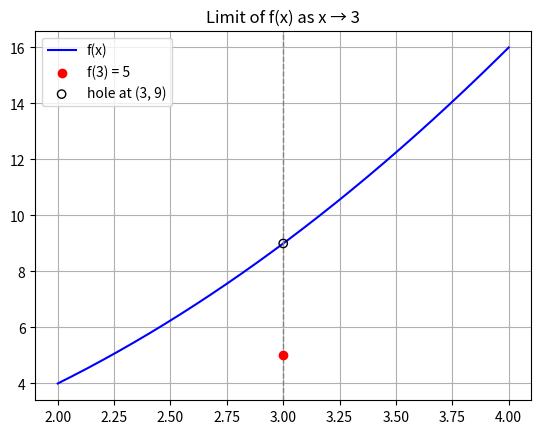

Source code (Python): (Note: this script raises an exception after producing the figure.)


import numpy as np                  # NumPy is used for fast numerical operations and arrays
import matplotlib.pyplot as plt     # Matplotlib is used for plotting graphs

# Define a piecewise function f(x):
# It returns x^2 normally, but if x == 3, it returns 5 (to simulate a discontinuity or hole)
def f(x):
    return np.where(x == 3, 5, x**2)  # np.where(condition, value_if_true, value_if_false)

# Generate x values from 2 to 4 using 1000 points
x_vals = np.linspace(2, 4, 1000)      # This gives us a smooth curve
y_vals = f(x_vals)                    # Evaluate f(x) for each x in the array

# Plot the continuous part of the function (f(x) = x^2)
plt.plot(x_vals, y_vals, label='f(x)', color='blue')

# Plot the defined value at x = 3 (f(3) = 5) as a solid red dot
plt.scatter(3, 5, color='red', label='f(3) = 5', zorder=5)

# Plot the hole at (3, 9) as a hollow black circle (the actual limit)
plt.scatter(3, 9, color='black', marker='o', facecolors='none',
            label='hole at (3, 9)', zorder=5)

# Add a vertical dashed line at x = 3 for visual emphasis
plt.axvline(3, color='gray', linestyle='--', linewidth=1)

# Add plot title and labels
plt.title("Limit of f(x) as x → 3")
plt.legend()          # Show the legend for labels
plt.grid(True)        # Add a grid for easier viewing
plt.show()            # Display the full plot
import numpy as np                  # NumPy is used for fast numerical operations and arrays
import matplotlib.pyplot as plt     # Matplotlib is used for plotting graphs

# Define a piecewise function f(x):
# It returns x^2 normally, but if x == 3, it returns 5 (to simulate a discontinuity or hole)
def f(x):
    return np.where(x == 3, 5, x**2)  # np.where(condition, value_if_true, value_if_false)

# Generate x values from 2 to 4 using 1000 points
x_vals = np.linspace(2, 4, 1000)      # This gives us a smooth curve
y_vals = f(x_vals)                    # Evaluate f(x) for each x in the array

# Plot the continuous part of the function (f(x) = x^2)
plt.plot(x_vals, y_vals, label='f(x)', color='blue')

# Plot the defined value at x = 3 (f(3) = 5) as a solid red dot
plt.scatter(3, 5, color='red', label='f(3) = 5', zorder=5)

# Plot the hole at (3, 9) as a hollow black circle (the actual limit)
plt.scatter(3, 9, color='black', marker='o', facecolors='none',
            label='hole at (3, 9)', zorder=5)

# Add a vertical dashed line at x = 3 for visual emphasis
plt.axvline(3, color='gray', linestyle='--', linewidth=1)

# Add plot title and labels
plt.title("Limit of f(x) as x → 3")
plt.legend()          # Show the legend for labels
plt.grid(True)        # Add a grid for easier viewing
plt.show()            # Display the full plot


import ipywidgets as widgets
from IPython.display import display, Markdown, clear_output

# (question, answer, PEMDAS-style mnemonic)
flashcards = [

# 0.1 What Is Calculus

("What are the two main ideas of calculus?",
"🧠 Theory:\n"
"1. Derivatives → Rate of change (how fast something is changing)\n"
"2. Integrals → Accumulation (how much total has built up)\n\n"
"🗣️ Plain English:\n"
"Derivatives tell you how steep. Integrals tell you how much.\""),

("Why do we start with limits?",
"🧠 Theory:\n"
"Limits are the foundation of derivatives — they describe the behavior of a function near a point.\n\n"
"🗣️ Plain English:\n"
"To define slope at a point, we need to shrink the gap between two points — that’s a limit.\""),

# 1. What Is a Limit?

("What is a limit?",
"🧠 Theory:\n"
"A limit tells us what value a function is approaching as x gets close to a certain value.\n\n"
"➕ Formula:\n"
"    lim(x→a) f(x) = L\n\n"
"🗣️ Plain English:\n"
"What is the graph heading toward, even if it doesn’t actually get there?\""),

("What does lim(x→2) (3x + 1) equal?",
"🧠 Solve:\n"
"Plug in x = 2 → 3(2) + 1 = 7\n\n"
"➕ Final Answer:\n"
"    lim(x→2) (3x + 1) = 7"),

("What does this limit mean?\n    lim(x→a) f(x) = L",
"🧠 Theory:\n"
"As x gets close to a, f(x) gets close to L. It doesn’t matter what happens exactly at x = a.\n\n"
"🗣️ Plain English:\n"
"It’s the value the function is trying to reach as x approaches a.\""),

("Can the limit be different from f(a)?",
"🧠 Theory:\n"
"Yes! A function’s value can jump or have a hole at x = a.\n\n"
"🗣️ Plain English:\n"
"Limits care about the approach — not the exact value at that spot.\"\n\n"
"💡 Mnemonic:\n"
"Limits look, not touch.\""),

("What’s an example where limit ≠ f(x)?",
"🧠 Example:\n"
"f(x) = x² for x ≠ 3, but f(3) = 5\n\n"
"Then:\n"
"    lim(x→3) f(x) = 9 ≠ f(3) = 5\n\n"
"🗣️ Plain English:\n"
"The function acts like x² near x = 3, so it heads toward 9 — but we manually set f(3) = 5.\""),

# 2. Graphical Understanding

("What does it mean visually for a limit to exist?",
"🧠 Theory:\n"
"The left-hand and right-hand sides must approach the same height (value).\n\n"
"➕ Formula:\n"
"    lim(x→a⁻) = lim(x→a⁺)\n\n"
"🗣️ Plain English:\n"
"The curve has to meet from both sides at the same y-value.\""),

("When does a limit not exist?",
"🧠 Theory:\n"
"If the left and right sides go to different values, or the graph jumps/oscillates.\n\n"
"🗣️ Plain English:\n"
"When both sides don’t agree, there’s no limit.\""),

("What does lim(x→3) (x² - 9)/(x - 3) equal?",
"✍️ Solve Step-by-Step:\n"
"1. x² - 9 = (x - 3)(x + 3)\n"
"2. Cancel (x - 3)\n"
"3. What’s left: f(x) = x + 3\n"
"4. Plug in x = 3 → 3 + 3 = 6\n\n"
"✅ Final Answer:\n"
"    lim(x→3) (x² - 9)/(x - 3) = 6"),

("Why does 0/0 mean we can’t just plug in?",
"🧠 Theory:\n"
"0/0 is undefined — it means we need to simplify first (usually by factoring).\n\n"
"🗣️ Plain English:\n"
"0/0 is a red flag. You need to clean the expression up first.\""),

# 3. Python Visualization

("What does the Python code with np.where(x == 3, 5, x²) do?",
"🧠 Theory:\n"
"It defines a function where f(3) = 5, but everywhere else f(x) = x²\n\n"
"✅ Visualization:\n"
"• f(3) is a red dot at y = 5\n"
"• Limit is the hole at (3, 9)\n\n"
"🗣️ Plain English:\n"
"Function jumps at 3, but the trend wants to hit 9.\""),

("Why does plt.scatter(3, 9, facecolors='none') show a hole?",
"🧠 Theory:\n"
"It shows a hollow circle at (3, 9) to indicate where the limit is, but the function doesn’t exist.\n\n"
"🗣️ Plain English:\n"
"That’s where the graph wants to go, but there’s a missing value.\""),

# 4. One-Sided Limits (intro)

("What is lim(x→a⁻) f(x)?",
"🧠 Theory:\n"
"The value that f(x) approaches from the left side (x < a)\n\n"
"🗣️ Plain English:\n"
"Sneaking up on x = a from the left.\""),

("What is lim(x→a⁺) f(x)?",
"🧠 Theory:\n"
"The value that f(x) approaches from the right side (x > a)\n\n"
"🗣️ Plain English:\n"
"Coming in from the right side of x = a.\""),

("When do one-sided limits help?",
"🧠 Theory:\n"
"When the function behaves differently on each side of x — especially for jumps or piecewise functions.\n\n"
"🗣️ Plain English:\n"
"They let you check each direction separately.\""),

# Summary

("How can you tell visually if a limit exists?",
"🧠 Theory:\n"
"Zoom in on both sides — if they both head to the same height, the limit exists.\n\n"
"💡 Mnemonic:\n"
"Left = Right → Limit exists\""),

("What’s the mnemonic for remembering how limits work?",
"💡 Mnemonic:\n"
"Limits look, not touch\"\n\n"
"🗣️ Plain English:\n"
"The limit cares about what happens around the point, not at it.\"")
]

index = 0
showing_answer = False
output = widgets.Output()

# Buttons
prev_button = widgets.Button(description="◀️ Previous")
show_button = widgets.Button(description="Show Answer 👁️")
next_button = widgets.Button(description="Next ▶️")
restart_button = widgets.Button(description="🔁 Restart")
restart_button.layout.display = 'none'  # Hidden initially

def update_card():
    with output:
        clear_output(wait=True)
        card = flashcards[index]

        if len(card) == 2:
            question, answer = card
            mnemonic = ""
        else:
            question, answer, mnemonic = card

        display(Markdown(f"**Q:** {question}"))
        if showing_answer:
            display(Markdown(f"\n---\n\n**A:** {answer}"))
            if mnemonic.strip():
                display(Markdown(mnemonic))

    # Update button states
    prev_button.disabled = index == 0
    next_button.disabled = False
    show_button.description = "Hide Answer 🙈" if showing_answer else "Show Answer 👁️"

def show_toggle(_):
    global showing_answer
    showing_answer = not showing_answer
    update_card()

def next_card(_):
    global index, showing_answer
    if index < len(flashcards) - 1:
        index += 1
        showing_answer = False
        update_card()
    else:
        with output:
            clear_output()
            display(Markdown("🎉 **You've reached the end of the flashcards.**"))
        show_button.layout.display = 'none'
        next_button.layout.display = 'none'
        prev_button.layout.display = 'none'
        restart_button.layout.display = ''

def prev_card(_):
    global index, showing_answer
    if index > 0:
        index -= 1
        showing_answer = False
        update_card()

def restart(_):
    global index, showing_answer
    index = 0
    showing_answer = False
    show_button.layout.display = ''
    next_button.layout.display = ''
    prev_button.layout.display = ''
    restart_button.layout.display = 'none'
    update_card()

# Attach handlers
show_button.on_click(show_toggle)
next_button.on_click(next_card)
prev_button.on_click(prev_card)
restart_button.on_click(restart)

# Initialize display
update_card()
display(widgets.HBox([prev_button, show_button, next_button, restart_button]), output)

import ipywidgets as widgets
from IPython.display import display, Markdown, clear_output, HTML

# (question, answer, PEMDAS-style mnemonic)
flashcards = [

("Step 1: Import libraries",
"🧠 Concept:\n"
"Import NumPy for math and Matplotlib for plotting.\n\n"
"✅ Code:\n"
"    import numpy as np                  # For arrays and math\n"
"    import matplotlib.pyplot as plt     # For plotting"),

("Step 2: Define the function with a hole at x = 3",
"🧠 Concept:\n"
"This piecewise function returns x² normally, but returns 5 when x == 3.\n\n"
"✅ Code:\n"
"    def f(x):\n"
"        return np.where(x == 3, 5, x**2)  # Forces a jump at x = 3"),

("Step 3: Generate x and y values",
"🧠 Concept:\n"
"Creates a smooth range of x-values and applies f(x) to them.\n\n"
"✅ Code:\n"
"    x_vals = np.linspace(2, 4, 1000)      # From x=2 to x=4\n"
"    y_vals = f(x_vals)                    # Apply f(x) to each x"),

("Step 4: Plot the main curve",
"🧠 Concept:\n"
"Draw the curve using plt.plot().\n\n"
"✅ Code:\n"
"    plt.plot(x_vals, y_vals, label='f(x)', color='blue')"),

("Step 5: Show f(3) = 5 as a red dot",
"🧠 Concept:\n"
"Adds a red solid dot where the function was forced to jump.\n\n"
"✅ Code:\n"
"    plt.scatter(3, 5, color='red', label='f(3) = 5', zorder=5)"),

("Step 6: Plot the limit as a hollow dot",
"🧠 Concept:\n"
"This shows where the graph is actually heading: (3, 9)\n\n"
"✅ Code:\n"
"    plt.scatter(3, 9, color='black', marker='o', facecolors='none',\n"
"                label='hole at (3, 9)', zorder=5)"),

("Step 7: Add a vertical guide line",
"🧠 Concept:\n"
"A dashed line makes it easier to focus on x = 3.\n\n"
"✅ Code:\n"
"    plt.axvline(3, color='gray', linestyle='--', linewidth=1)"),

("Step 8: Finish the plot with titles and grid",
"🧠 Concept:\n"
"Add grid, labels, and legend — then show the result.\n\n"
"✅ Code:\n"
"    plt.title(\"Limit of f(x) as x → 3\")\n"
"    plt.legend()\n"
"    plt.grid(True)\n"
"    plt.show()"),

("🧠 Final Takeaway: What does this graph show?",
"• The function has a **hole** at (3, 9) — that’s the **limit**\n"
"• f(3) is manually set to 5 — shown as a red dot\n"
"• So: limit ≠ f(3), but the graph still tells us what f(x) is approaching\n\n"
"💡 Mnemonic:\n"
"Limits look, not touch.\"")
]



index = 0
showing_answer = False
output = widgets.Output()

# Buttons
prev_button = widgets.Button(description="◀️ Previous")
show_button = widgets.Button(description="Show Answer 👁️")
next_button = widgets.Button(description="Next ▶️")
restart_button = widgets.Button(description="🔁 Restart")
restart_button.layout.display = 'none'  # Hidden initially

def update_card():
    with output:
        clear_output(wait=True)
        card = flashcards[index]
        if len(card) == 3:
            question, answer, mnemonic = card
        else:
            question, answer = card
            mnemonic = ""

        html = f"""
        <div style='background:#f9f9f9;padding:16px;border-radius:10px;
                    border:1px solid #ddd;line-height:1.6;font-family:monospace;
                    white-space:pre-wrap;font-size:14px'>
        <b>Q:</b> {question}<br><br>
        {f"<b>A:</b><pre>{answer}</pre><br><b>🔁 Mnemonic:</b> {mnemonic}" if showing_answer else ""}
        </div>
        """
        display(HTML(html))

    # Update button states
    prev_button.disabled = index == 0
    next_button.disabled = False
    show_button.description = "Hide Answer 🙈" if showing_answer else "Show Answer 👁️"


def show_toggle(_):
    global showing_answer
    showing_answer = not showing_answer
    update_card()

def next_card(_):
    global index, showing_answer
    if index < len(flashcards) - 1:
        index += 1
        showing_answer = False
        update_card()
    else:
        with output:
            clear_output()
            display(Markdown("🎉 **You've reached the end of the flashcards.**"))
        show_button.layout.display = 'none'
        next_button.layout.display = 'none'
        prev_button.layout.display = 'none'
        restart_button.layout.display = ''

def prev_card(_):
    global index, showing_answer
    if index > 0:
        index -= 1
        showing_answer = False
        update_card()

def restart(_):
    global index, showing_answer
    index = 0
    showing_answer = False
    show_button.layout.display = ''
    next_button.layout.display = ''
    prev_button.layout.display = ''
    restart_button.layout.display = 'none'
    update_card()

# Attach handlers
show_button.on_click(show_toggle)
next_button.on_click(next_card)
prev_button.on_click(prev_card)
restart_button.on_click(restart)

# Initialize display
update_card()
display(widgets.HBox([prev_button, show_button, next_button, restart_button]), output)

import ipywidgets as widgets
from IPython.display import display, Markdown, clear_output, HTML

# (question, answer, PEMDAS-style mnemonic)
flashcards = [

("Step 1: Import NumPy and define the function",
"🧠 Concept:\n"
"Import NumPy for arrays and define the function f(x) = x².\n\n"
"✅ Code:\n"
"    import numpy as np\n\n"
"    def f(x):\n"
"        return x**2"),

("Step 2: Create values approaching x = 3 from the left",
"🧠 Concept:\n"
"Use NumPy arrays to define x-values getting closer to 3 from below.\n\n"
"✅ Code:\n"
"    x_left = np.array([2.9, 2.99, 2.999, 2.9999])"),

("Step 3: Create values approaching x = 3 from the right",
"🧠 Concept:\n"
"Do the same, but with values slightly larger than 3.\n\n"
"✅ Code:\n"
"    x_right = np.array([3.1, 3.01, 3.001, 3.0001])"),

("Step 4: Evaluate f(x) for each set of points",
"🧠 Concept:\n"
"Apply f(x) = x² to all values using NumPy.\n\n"
"✅ Code:\n"
"    f_left = f(x_left)\n"
"    f_right = f(x_right)"),

("Step 5: Print values from the left side",
"🧠 Concept:\n"
"Show how f(x) behaves as x → 3 from below.\n\n"
"✅ Code:\n"
"    print(\"Approaching x = 3 from the left:\")\n"
"    for x_val, f_val in zip(x_left, f_left):\n"
"        print(f\"f({x_val}) = {f_val}\")"),

("Step 6: Print values from the right side",
"🧠 Concept:\n"
"Repeat for x → 3 from above.\n\n"
"✅ Code:\n"
"    print(\"\\nApproaching x = 3 from the right:\")\n"
"    for x_val, f_val in zip(x_right, f_right):\n"
"        print(f\"f({x_val}) = {f_val}\")"),

("Step 7: Estimate the limit using f(3)",
"🧠 Concept:\n"
"If both sides agree, the limit is f(3) — here, 9.\n\n"
"✅ Code:\n"
"    limit_estimate = f(3)\n"
"    print(f\"\\nEstimated limit as x → 3 is: {limit_estimate}\")"),

("🧠 Final Insight: What did this code demonstrate?",
"• f(x) = x² is continuous at x = 3\n"
"• Approaching from left and right gives the same value\n"
"• The function values tend to 9 from both directions\n\n"
"💡 Mnemonic:\n"
"Left meet right = limit exists.\"")
]



index = 0
showing_answer = False
output = widgets.Output()

# Buttons
prev_button = widgets.Button(description="◀️ Previous")
show_button = widgets.Button(description="Show Answer 👁️")
next_button = widgets.Button(description="Next ▶️")
restart_button = widgets.Button(description="🔁 Restart")
restart_button.layout.display = 'none'  # Hidden initially

def update_card():
    with output:
        clear_output(wait=True)
        card = flashcards[index]
        if len(card) == 3:
            question, answer, mnemonic = card
        else:
            question, answer = card
            mnemonic = ""

        html = f"""
        <div style='background:#f9f9f9;padding:16px;border-radius:10px;
                    border:1px solid #ddd;line-height:1.6;font-family:monospace;
                    white-space:pre-wrap;font-size:14px'>
        <b>Q:</b> {question}<br><br>
        {f"<b>A:</b><pre>{answer}</pre><br><b>🔁 Mnemonic:</b> {mnemonic}" if showing_answer else ""}
        </div>
        """
        display(HTML(html))

    # Update button states
    prev_button.disabled = index == 0
    next_button.disabled = False
    show_button.description = "Hide Answer 🙈" if showing_answer else "Show Answer 👁️"


def show_toggle(_):
    global showing_answer
    showing_answer = not showing_answer
    update_card()

def next_card(_):
    global index, showing_answer
    if index < len(flashcards) - 1:
        index += 1
        showing_answer = False
        update_card()
    else:
        with output:
            clear_output()
            display(Markdown("🎉 **You've reached the end of the flashcards.**"))
        show_button.layout.display = 'none'
        next_button.layout.display = 'none'
        prev_button.layout.display = 'none'
        restart_button.layout.display = ''

def prev_card(_):
    global index, showing_answer
    if index > 0:
        index -= 1
        showing_answer = False
        update_card()

def restart(_):
    global index, showing_answer
    index = 0
    showing_answer = False
    show_button.layout.display = ''
    next_button.layout.display = ''
    prev_button.layout.display = ''
    restart_button.layout.display = 'none'
    update_card()

# Attach handlers
show_button.on_click(show_toggle)
next_button.on_click(next_card)
prev_button.on_click(prev_card)
restart_button.on_click(restart)

# Initialize display
update_card()
display(widgets.HBox([prev_button, show_button, next_button, restart_button]), output)

import numpy as np

# Define the function f(x) = x^2
def f(x):
    return x**2

# Create arrays of x values approaching 3 from the left and right
x_left = np.array([2.9, 2.99, 2.999, 2.9999])
x_right = np.array([3.1, 3.01, 3.001, 3.0001])

# Evaluate f(x) for each side
f_left = f(x_left)
f_right = f(x_right)

# Print the values to show the function approaching a limit from both sides
print("Approaching x = 3 from the left:")
for x_val, f_val in zip(x_left, f_left):
    print(f"f({x_val}) = {f_val}")

print("\nApproaching x = 3 from the right:")
for x_val, f_val in zip(x_right, f_right):
    print(f"f({x_val}) = {f_val}")

# Final estimate of the limit (both sides should agree)
limit_estimate = f(3)
print(f"\nEstimated limit as x → 3 is: {limit_estimate}")

import ipywidgets as widgets
from IPython.display import display, Markdown, clear_output

# (question, answer, PEMDAS-style mnemonic)
flashcards = [

("What does a derivative represent visually?",
"🧠 Theory:\n"
"The slope of the tangent line to a curve at a specific point.\n\n"
"🗣️ Plain English:\n"
"It tells you how steep the curve is at that spot.\"\n\n"
"➕ Formula:\n"
"    f'(x₀) = slope of the tangent at x₀"),

("What is a secant line?",
"🧠 Theory:\n"
"A line that connects two points on a curve. It approximates average rate of change.\n\n"
"🗣️ Plain English:\n"
"The slope between two dots on the graph — an average rate of change.\""),

("What happens to a secant line as h → 0?",
"🧠 Theory:\n"
"It becomes the tangent line — the derivative.\n\n"
"🗣️ Plain English:\n"
"The closer the two points get, the more the secant becomes a true slope.\"\n\n"
"➕ Formula:\n"
"    f'(x) = lim(h → 0) [f(x+h) - f(x)] / h"),

("What does the slope of the tangent line to f(x) = x² at x = 2 equal?",
"🧠 Theory:\n"
"The derivative is f'(x) = 2x → so at x = 2, the slope is 4.\n\n"
"🗣️ Plain English:\n"
"The graph is rising at a rate of 4 units up for every 1 unit over.\""),

("How do you visualize secants and tangents in Python?",
"🧠 Theory:\n"
"Plot the curve and draw secant lines with smaller and smaller h.\n\n"
"✅ Code:\n"
"    slope = (f(x0 + h) - f(x0)) / h\n"
"    line = slope * (x_vals - x0) + f(x0)\n\n"
"🗣️ Plain English:\n"
"You're drawing straight lines between points that get closer and closer together.\""),

("What is the equation of a secant line in Python?",
"🧠 Theory:\n"
"Use the formula: y = m(x - x₀) + f(x₀) with m = slope between two points.\n\n"
"✅ Code:\n"
"    slope = (f(x1) - f(x0)) / (x1 - x0)\n"
"    secant_line = slope * (x_vals - x0) + f(x0)"),

("How do you show that secants become tangents?",
"🧠 Theory:\n"
"Graph multiple secant lines with smaller and smaller h → they converge to the tangent.\n\n"
"🗣️ Plain English:\n"
"Keep zooming in. The average slope turns into the exact slope.\""),

("How does the tangent line behave as you move x0?",
"🧠 Theory:\n"
"The slope of the tangent (i.e., the derivative) changes with x₀ if the curve is nonlinear.\n\n"
"🗣️ Plain English:\n"
"Where the curve bends more, the tangent line tilts more.\""),

("What’s the point of plotting f(x) and its tangent?",
"🧠 Theory:\n"
"It helps you visually understand the derivative as a slope.\n\n"
"🗣️ Plain English:\n"
"You can actually see how the slope matches the curve's behavior.\""),

("What does plotting f(x) = x³ and its tangent at x = 1.5 show?",
"🧠 Theory:\n"
"That the derivative f'(x) = 3x² changes depending on where you are. At x = 1.5, slope = 6.75.\n\n"
"🗣️ Plain English:\n"
"Curves like x³ get steeper faster — so the tangent climbs quicker.\"\n\n"
"➕ Formula:\n"
"    f'(x) = 3x² → f'(1.5) = 6.75"),
("Step 1: Import required libraries",
"🧠 Theory:\n"
"NumPy is used for math, and matplotlib for graphing.\n\n"
"✅ Code:\n"
"    import numpy as np            # For math, like linspace\n"
"    import matplotlib.pyplot as plt  # For plotting graphs"),

("Step 2: Define the function",
"🧠 Theory:\n"
"This is the curve you're differentiating — try different ones later.\n\n"
"✅ Code:\n"
"    def f(x):\n"
"        return x**2               # Change to x**3, sin(x), etc."),

("Step 3: Choose the point to analyze",
"🧠 Theory:\n"
"This is the x-value where you’ll visualize the slope.\n\n"
"✅ Code:\n"
"    x0 = 2                        # Point of tangency\n"
"    y0 = f(x0)                    # Function value at x0"),

("Step 4: Define step sizes (h)",
"🧠 Theory:\n"
"Smaller h means secant lines are closer to the tangent.\n\n"
"✅ Code:\n"
"    h_values = [1, 0.5, 0.1, 0.01]"),

("Step 5: Set x-values for the plot",
"🧠 Theory:\n"
"We plot f(x) over a wide range and calculate its y-values.\n\n"
"✅ Code:\n"
"    x_vals = np.linspace(0, 4, 200)   # 200 evenly spaced x values\n"
"    y_vals = f(x_vals)                # Corresponding f(x) values"),

("Step 6: Plot the original curve",
"🧠 Theory:\n"
"This shows the full function — usually in blue.\n\n"
"✅ Code:\n"
"    plt.figure(figsize=(10, 6))\n"
"    plt.plot(x_vals, y_vals, label='f(x) = x²', color='blue')\n"
"    plt.scatter([x0], [y0], color='black', zorder=5)  # Highlight x0"),

("Step 7: Loop to draw secant lines",
"🧠 Theory:\n"
"Draw lines with different slopes using each h. These are secants.\n\n"
"✅ Code:\n"
"    for h in h_values:\n"
"        x1 = x0 + h                # Second point\n"
"        y1 = f(x1)\n"
"        slope = (y1 - y0) / h      # Secant slope\n"
"        secant_line = slope * (x_vals - x0) + y0\n"
"        plt.plot(x_vals, secant_line, linestyle='--', label=f'h={h}, slope≈{round(slope,3)}')"),

("Step 8: Final touches and show plot",
"🧠 Theory:\n"
"Add title, labels, grid, and legend to complete the graph.\n\n"
"✅ Code:\n"
"    plt.title('Secant Lines Approaching Tangent at x=2')\n"
"    plt.xlabel('x')\n"
"    plt.ylabel('f(x)')\n"
"    plt.grid(True)\n"
"    plt.axhline(0, color='gray', linewidth=0.5)\n"
"    plt.axvline(0, color='gray', linewidth=0.5)\n"
"    plt.legend()\n"
"    plt.show()"),

("What does this whole visualization teach you?",
"🧠 Theory:\n"
"As h → 0, the secant lines converge to a unique tangent line.\n\n"
"🗣️ Plain English:\n"
"You’re watching the average slope turn into the exact slope at one point.\"")
]


index = 0
showing_answer = False
output = widgets.Output()

# Buttons
prev_button = widgets.Button(description="◀️ Previous")
show_button = widgets.Button(description="Show Answer 👁️")
next_button = widgets.Button(description="Next ▶️")
restart_button = widgets.Button(description="🔁 Restart")
restart_button.layout.display = 'none'  # Hidden initially

def update_card():
    with output:
        clear_output(wait=True)
        card = flashcards[index]

        if len(card) == 2:
            question, answer = card
            mnemonic = ""
        else:
            question, answer, mnemonic = card

        display(Markdown(f"**Q:** {question}"))
        if showing_answer:
            display(Markdown(f"\n---\n\n**A:** {answer}"))
            if mnemonic.strip():
                display(Markdown(mnemonic))

    # Update button states
    prev_button.disabled = index == 0
    next_button.disabled = False
    show_button.description = "Hide Answer 🙈" if showing_answer else "Show Answer 👁️"

def show_toggle(_):
    global showing_answer
    showing_answer = not showing_answer
    update_card()

def next_card(_):
    global index, showing_answer
    if index < len(flashcards) - 1:
        index += 1
        showing_answer = False
        update_card()
    else:
        with output:
            clear_output()
            display(Markdown("🎉 **You've reached the end of the flashcards.**"))
        show_button.layout.display = 'none'
        next_button.layout.display = 'none'
        prev_button.layout.display = 'none'
        restart_button.layout.display = ''

def prev_card(_):
    global index, showing_answer
    if index > 0:
        index -= 1
        showing_answer = False
        update_card()

def restart(_):
    global index, showing_answer
    index = 0
    showing_answer = False
    show_button.layout.display = ''
    next_button.layout.display = ''
    prev_button.layout.display = ''
    restart_button.layout.display = 'none'
    update_card()

# Attach handlers
show_button.on_click(show_toggle)
next_button.on_click(next_card)
prev_button.on_click(prev_card)
restart_button.on_click(restart)

# Initialize display
update_card()
display(widgets.HBox([prev_button, show_button, next_button, restart_button]), output)
